The GitHub repository Paras-so/Rice-leaf-disease-predictor contains a labelled image folder "overlays" with 6 categories: bacterial leaf blight, brown spot, healthy, leaf blast, leaf scald, narrow brown spot. Examples follow, each with its label.

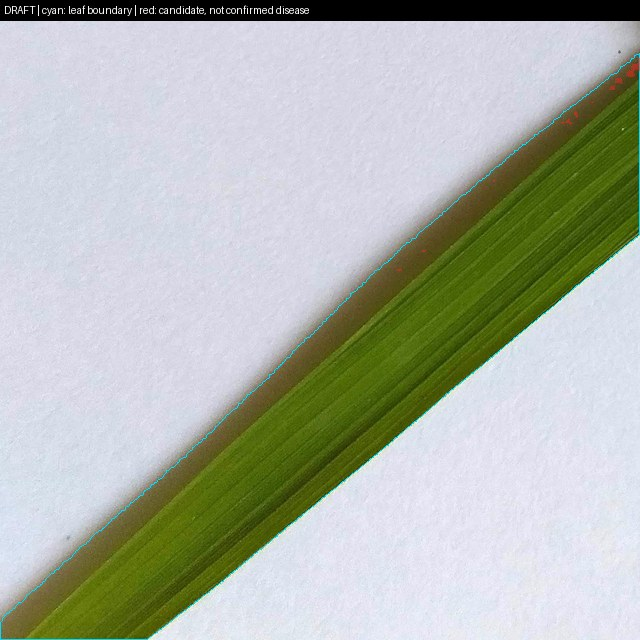
Label: healthy

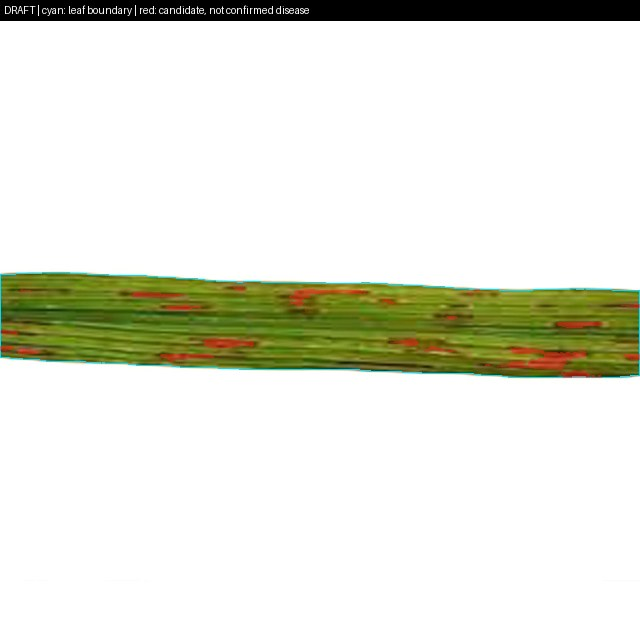
Label: brown spot

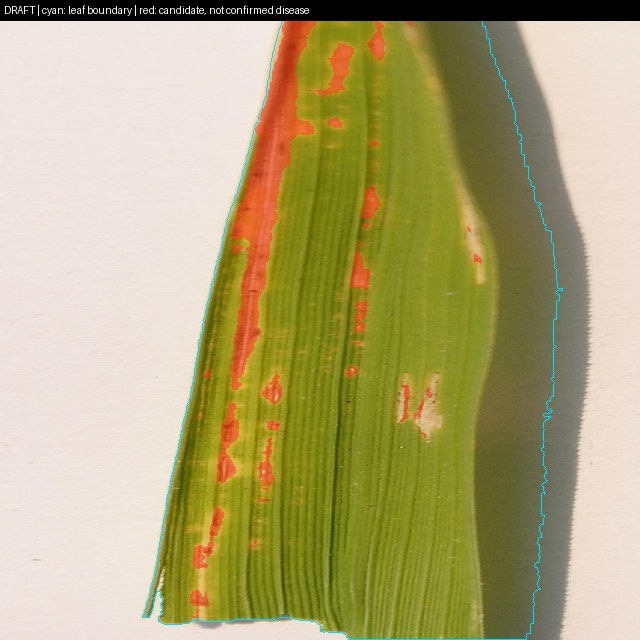
Label: bacterial leaf blight

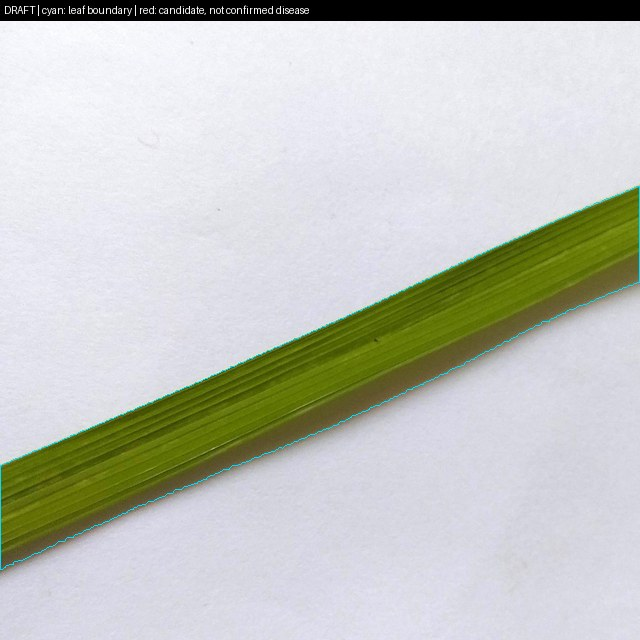
Label: healthy

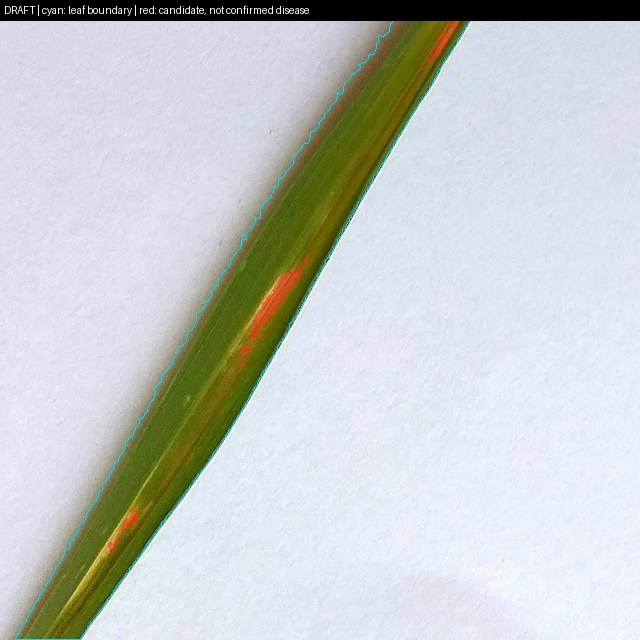
Label: leaf blast

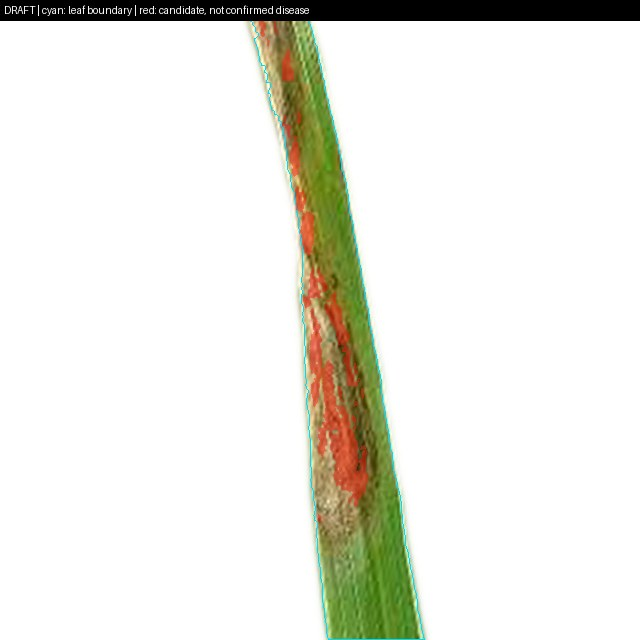
Label: leaf scald
